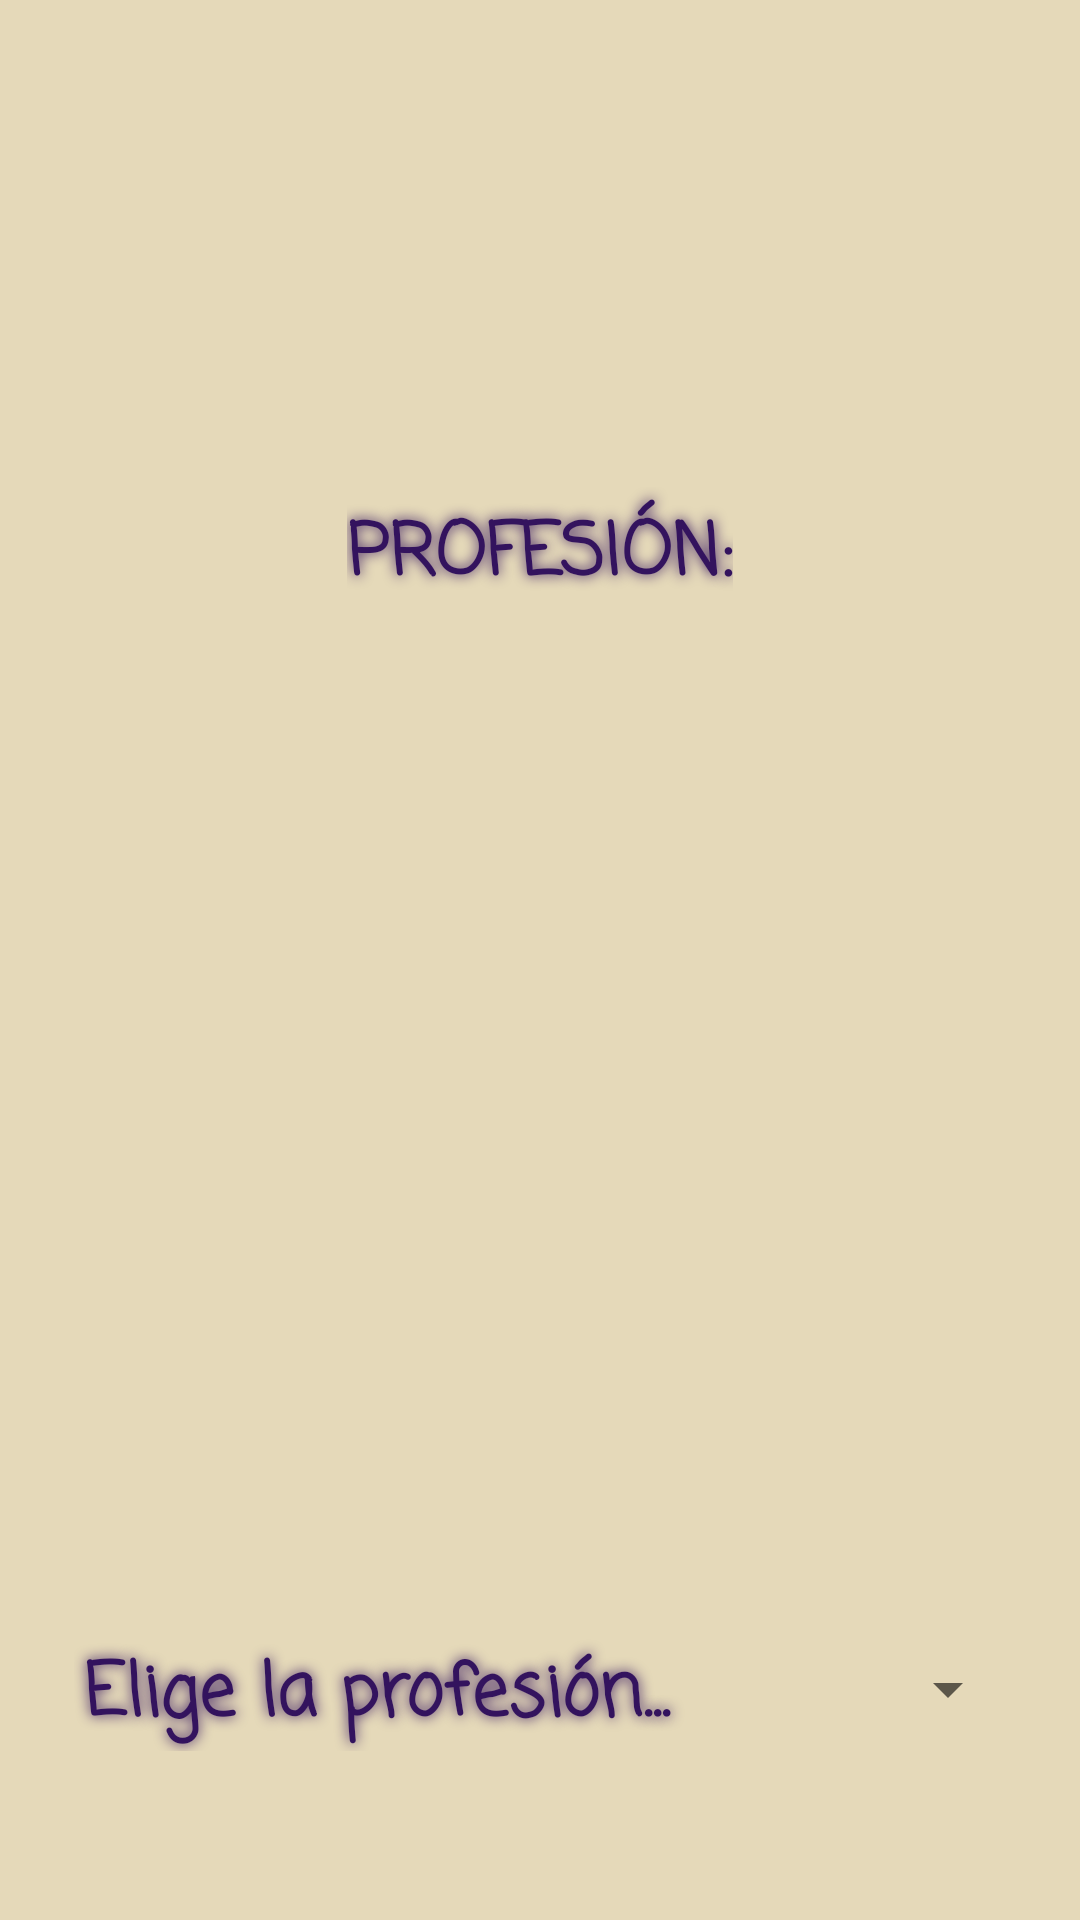

Write the Android layout XML for this screen, with the resource values it uses.
<!-- AndroidManifest.xml: application theme styles -->
<!-- res/layout/fragment_dialog_profession.xml -->
<?xml version="1.0" encoding="utf-8"?>
<androidx.constraintlayout.widget.ConstraintLayout xmlns:android="http://schemas.android.com/apk/res/android"
    xmlns:app="http://schemas.android.com/apk/res-auto"
    xmlns:tools="http://schemas.android.com/tools"
    android:layout_width="match_parent"
    android:layout_height="wrap_content"
    android:background="@color/lightYellow"
    android:paddingTop="50dp"
    android:paddingBottom="50dp">


    <TextView
        android:id="@+id/textViewProfession"
        android:layout_width="wrap_content"
        android:layout_height="wrap_content"
        android:text="@string/profession"
        app:layout_constraintBottom_toBottomOf="parent"
        app:layout_constraintEnd_toEndOf="parent"
        app:layout_constraintStart_toStartOf="parent"
        app:layout_constraintTop_toTopOf="parent"
        app:layout_constraintVertical_bias="0.225" />

    <Spinner
        android:id="@+id/spinnerProfession"
        android:layout_width="match_parent"
        android:layout_height="wrap_content"
        android:layout_marginStart="20dp"
        android:layout_marginTop="30dp"
        android:layout_marginEnd="20dp"
        android:entries="@array/listaProfession"
        app:layout_constraintBottom_toBottomOf="parent"
        app:layout_constraintEnd_toEndOf="parent"
        app:layout_constraintStart_toStartOf="parent"
        app:layout_constraintTop_toBottomOf="@+id/textViewProfession"
        app:layout_constraintVertical_bias="0.98" />
</androidx.constraintlayout.widget.ConstraintLayout>
<!-- resources referenced by this layout -->
<resources>
  <string-array name="listaProfession">
          <item name="professionSelect">Elige la profesión...</item>
          <item name="archer">Arquero</item>
          <item name="warrior">Guerrero</item>
          <item name="wizard">Mago</item>
          <item name="blacksmith">Herrero</item>
          <item name="miner">Minero</item>
      </string-array>
  <color name="lightYellow">#E2E3D6B2</color>
  <string name="profession">PROFESIÓN:</string>
  <style name="styles" parent="@style/Base.Theme.MyAvatar">
          <item name="android:textColor">@color/purple</item>
          <item name="android:textViewStyle">@style/styles.TextView</item>
          <item name="hintTextAppearance">@style/HintText</item>
      </style>
  <style name="Base.Theme.MyAvatar" parent="Theme.AppCompat.DayNight.NoActionBar">
          
          
      </style>
  <color name="purple">#33135E</color>
  <style name="styles.TextView" parent="Widget.AppCompat.TextView">
          <item name="android:fontFamily">casual</item>
          <item name="android:elegantTextHeight">true</item>
          <item name="android:shadowColor">@color/purple</item>
          <item name="android:shadowRadius">10</item>
          <item name="android:textAppearance">@style/TextAppearance.AppCompat.Medium</item>
          <item name="android:textColor">@color/purple</item>
          <item name="android:textSize">24sp</item>
          <item name="android:textStyle">bold</item>
      </style>
  <style name="HintText" parent="TextAppearance.Design.Hint">
          <item name="android:textColor">@color/pinkishPurple</item>
          <item name="android:textSize">20sp</item>
          <item name="android:textStyle">italic</item>
      </style>
  <color name="pinkishPurple">#8034B6</color>
</resources>
